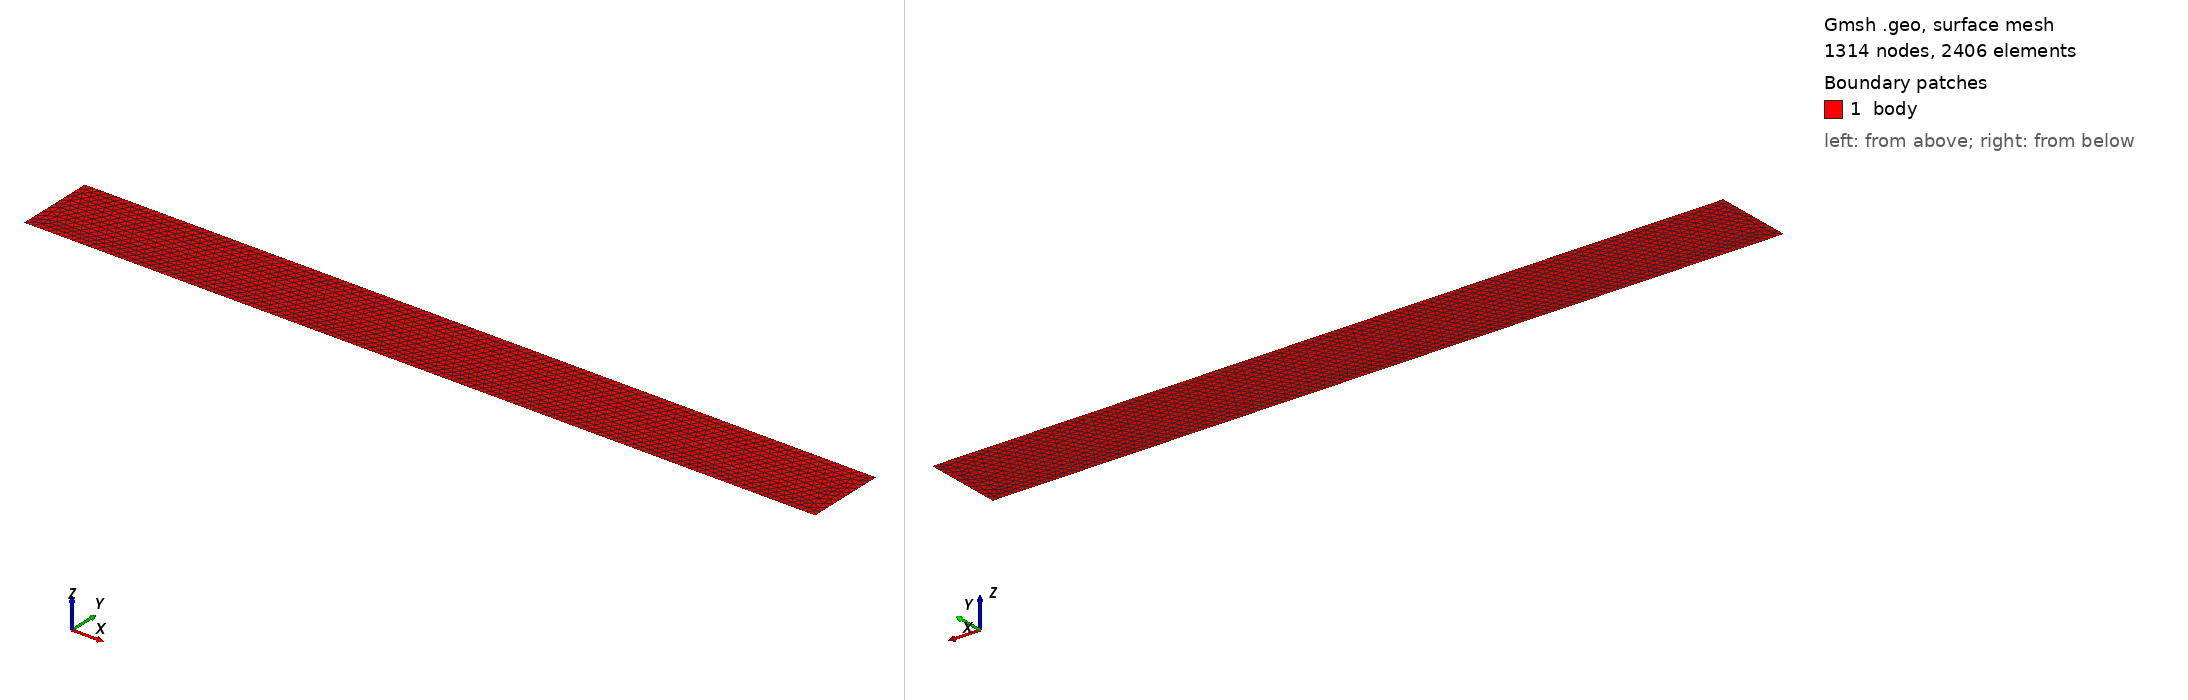

Gmsh geometry script, surface-meshed: 1314 nodes, 2406 surface elements. Boundary patches (legend numbers): 1 body. Left view from above one corner, right view from below the opposite corner. Legend entries are the model's physical surfaces. The drawing asked Gmsh for element sizes between 1% and 20% of the model's largest extent; the script's own settings can give other sizes.

=== wave.geo (drawn) ===
//+
SetFactory("OpenCASCADE");
Rectangle(1) = {0, 0, 0, 100, 10, 0};
//+
MeshSize {:} = 1;
Mesh 2;
//+
Point(5) = {0, 5, 0, 1.0};
//+
Point(6) = {100, 5, 0, 1.0};
//+
Line(5) = {5, 6};
//+
Physical Surface("body", 6) = {1};
//+
Physical Curve("left", 7) = {4};
//+
Physical Curve("right", 8) = {2};
//+
Physical Curve("path", 9) = {5};
